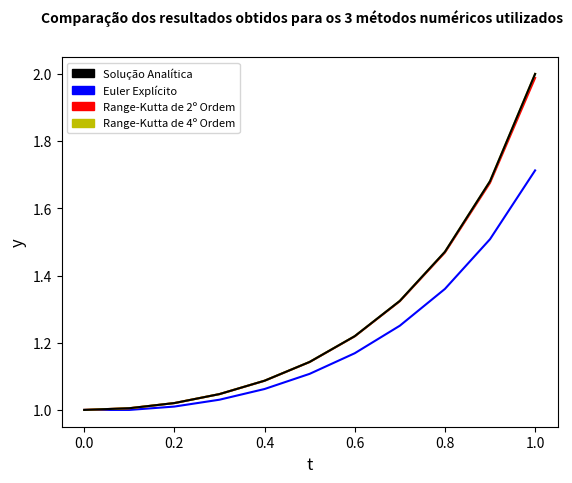

Write the Python code that produced this figure.
import numpy as np
import matplotlib.pyplot as plt
import matplotlib.patches as mpatches

#funcao desejada
def f(t,y):
    return t*y**2

#funcao exata desejada
def f_exata(t):
    return -(2/(t**2-2))

#funcao para o calculo de y pelo metodo de euler explicito
def euler_explicito(N,t,dt):
    y = np.zeros(N+1)
    y[0] = 1.0
    for k in range(N):
        y[k+1] = y[k] + dt*f(t[k], y[k])
    return y

#funcao para o calculo de y pelo metodo de range-kutta de segunda ordem    
def rk2(N,t,dt):
    y = np.zeros(N+1)
    y[0] = 1.0
    for k in range(N):
          
        a = dt*f(t[k],y[k])
        
        b = dt*f(t[k]+dt,y[k]+a)
        
        y[k+1] = y[k] + 0.5*(a+b)
    return y

#funcao para o calculo de y pelo metodo de range-kutta de quarta ordem
def rk4(N,t,dt):
    y = np.zeros(N+1)
    y[0] = 1.0
    for k in range(N):
          
        a = dt*f(t[k],y[k])
        
        b = dt*f(t[k]+dt/2,y[k]+a/2)
        
        c = dt*f(t[k]+dt/2,y[k]+b/2)
        
        d = dt*f(t[k]+dt,y[k]+c)
        
        y[k+1] = y[k] + (1/6)*(a+2*b+2*c+d)

    return y

def exata(N,t):
    y_exata = np.zeros(N+1)   
    for k in range(N+1):
        y_exata[k] = f_exata(t[k])
    return y_exata

dt = 0.1

t_inicial = 0.0
t_final = 1.0
N = int((t_final-t_inicial)/dt)
t = np.linspace(t_inicial,t_final,N+1)

y_euler_explicito = euler_explicito(N,t,dt)
y_rk2 = rk2(N,t,dt)
y_rk4 = rk4(N,t,dt)
y_exata = exata(N,t)
 
#Inicializando o Gráfico

graf = plt.figure()
ax = graf.add_subplot()
 
#Parâmetros do Gráfico

graf.suptitle('Comparação dos resultados obtidos para os 3 métodos numéricos utilizados', fontsize = 10, fontweight = 'bold', usetex = False)
ax.set_ylabel(r'y', fontsize = 12, usetex = False)
ax.set_xlabel(r't', fontsize = 12, usetex = False)
blk = mpatches.Patch(color = 'k',label = 'Solução Analítica')

blp = mpatches.Patch(color = 'b',label = 'Euler Explícito')

blr = mpatches.Patch(color = 'r',label = 'Range-Kutta de 2º Ordem')

bly = mpatches.Patch(color = 'y',label = 'Range-Kutta de 4º Ordem')
plt.legend(handles = [blk,blp,blr,bly], fontsize = 8)



#Traçando os Gráficos
    
plt.plot(t,y_euler_explicito,'b')
plt.plot(t,y_rk2,'r')
plt.plot(t,y_rk4,'y')
plt.plot(t,y_exata,'k')
plt.show()